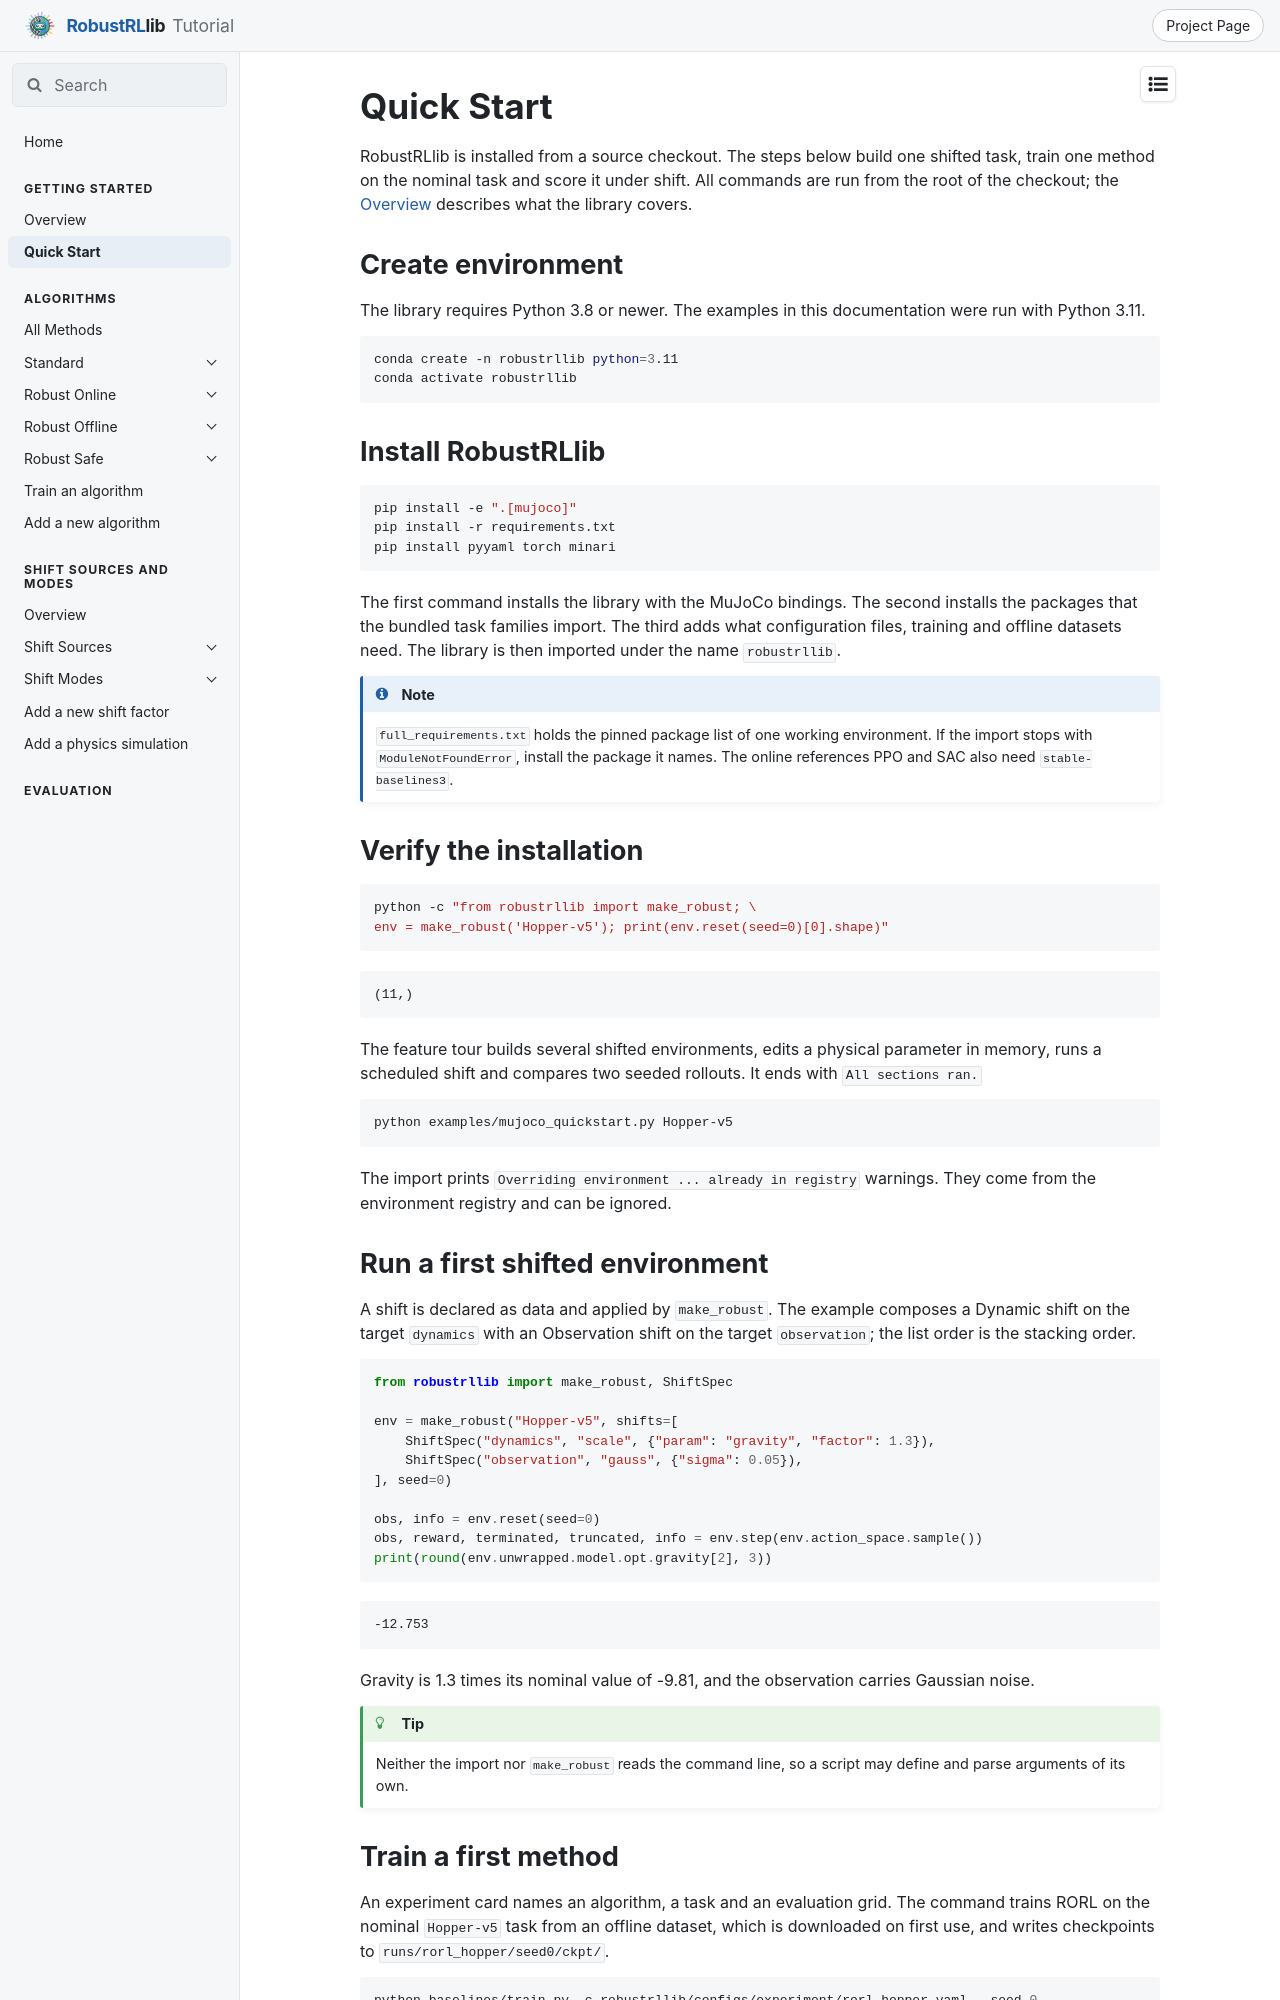

repository: x1chenn/robustrllib · page: docs/getting-started/quick-start/index.html · generator: mkdocs

# Quick Start

RobustRLlib is installed from a source checkout. The steps below build one shifted task, train
one method on the nominal task and score it under shift. All commands are run from the root of
the checkout; the [Overview](../getting-started/overview.md) describes what the library covers.

## Create environment

The library requires Python 3.8 or newer. The examples in this documentation were run with
Python 3.11.

```bash
conda create -n robustrllib python=3.11
conda activate robustrllib
```

## Install RobustRLlib

```bash
pip install -e ".[mujoco]"
pip install -r requirements.txt
pip install pyyaml torch minari
```

The first command installs the library with the MuJoCo bindings. The second installs the
packages that the bundled task families import. The third adds what configuration files,
training and offline datasets need. The library is then imported under the name `robustrllib`.

!!! note
    `full_requirements.txt` holds the pinned package list of one working environment. If the
    import stops with `ModuleNotFoundError`, install the package it names. The online
    references PPO and SAC also need `stable-baselines3`.

## Verify the installation

```bash
python -c "from robustrllib import make_robust; \
env = make_robust('Hopper-v5'); print(env.reset(seed=0)[0].shape)"
```

```text
(11,)
```

The feature tour builds several shifted environments, edits a physical parameter in memory,
runs a scheduled shift and compares two seeded rollouts. It ends with `All sections ran.`

```bash
python examples/mujoco_quickstart.py Hopper-v5
```

The import prints `Overriding environment ... already in registry` warnings. They come from the
environment registry and can be ignored.

## Run a first shifted environment

A shift is declared as data and applied by `make_robust`. The example composes a Dynamic shift
on the target `dynamics` with an Observation shift on the target `observation`; the list order
is the stacking order.

```python
from robustrllib import make_robust, ShiftSpec

env = make_robust("Hopper-v5", shifts=[
    ShiftSpec("dynamics", "scale", {"param": "gravity", "factor": 1.3}),
    ShiftSpec("observation", "gauss", {"sigma": 0.05}),
], seed=0)

obs, info = env.reset(seed=0)
obs, reward, terminated, truncated, info = env.step(env.action_space.sample())
print(round(env.unwrapped.model.opt.gravity[2], 3))
```

```text
-12.753
```

Gravity is 1.3 times its nominal value of -9.81, and the observation carries Gaussian noise.

!!! tip
    Neither the import nor `make_robust` reads the command line, so a script may define and
    parse arguments of its own.
